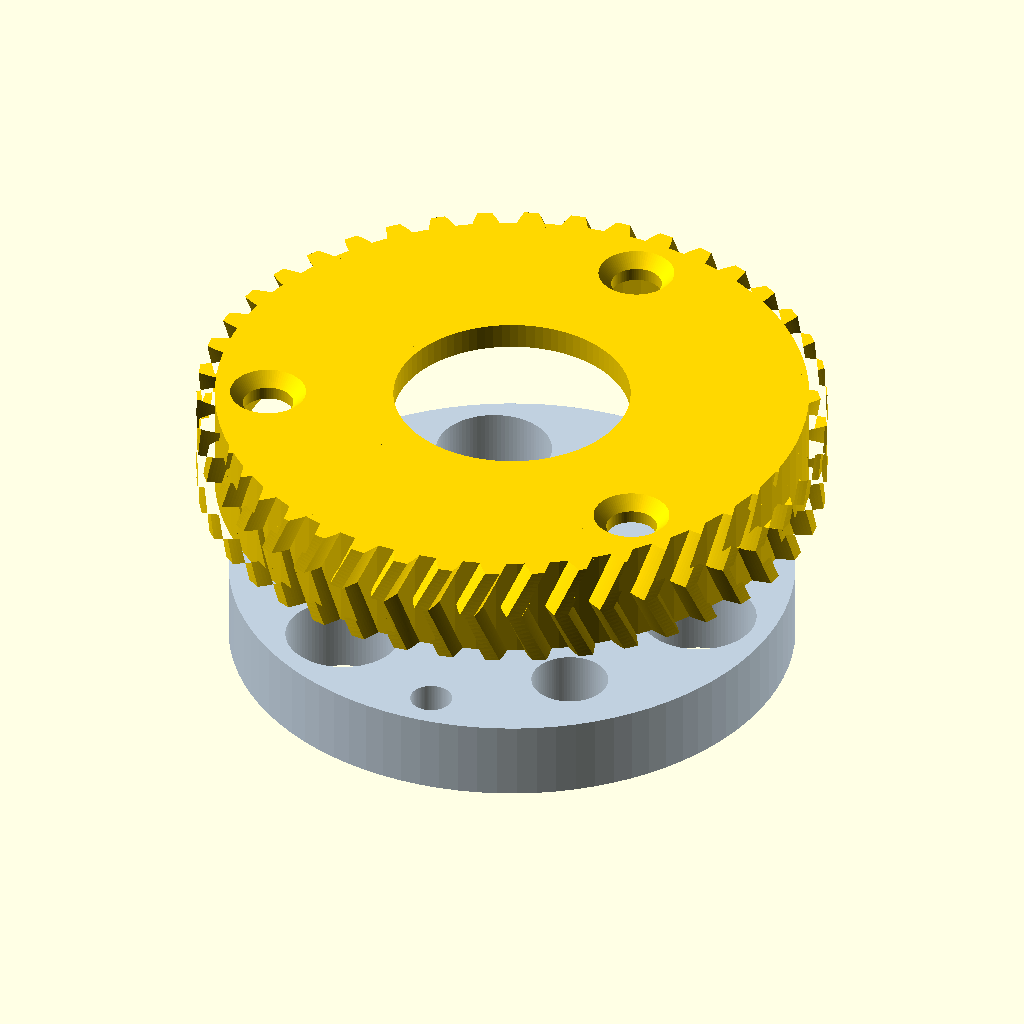
Cell 1 — every parameter at its default value.
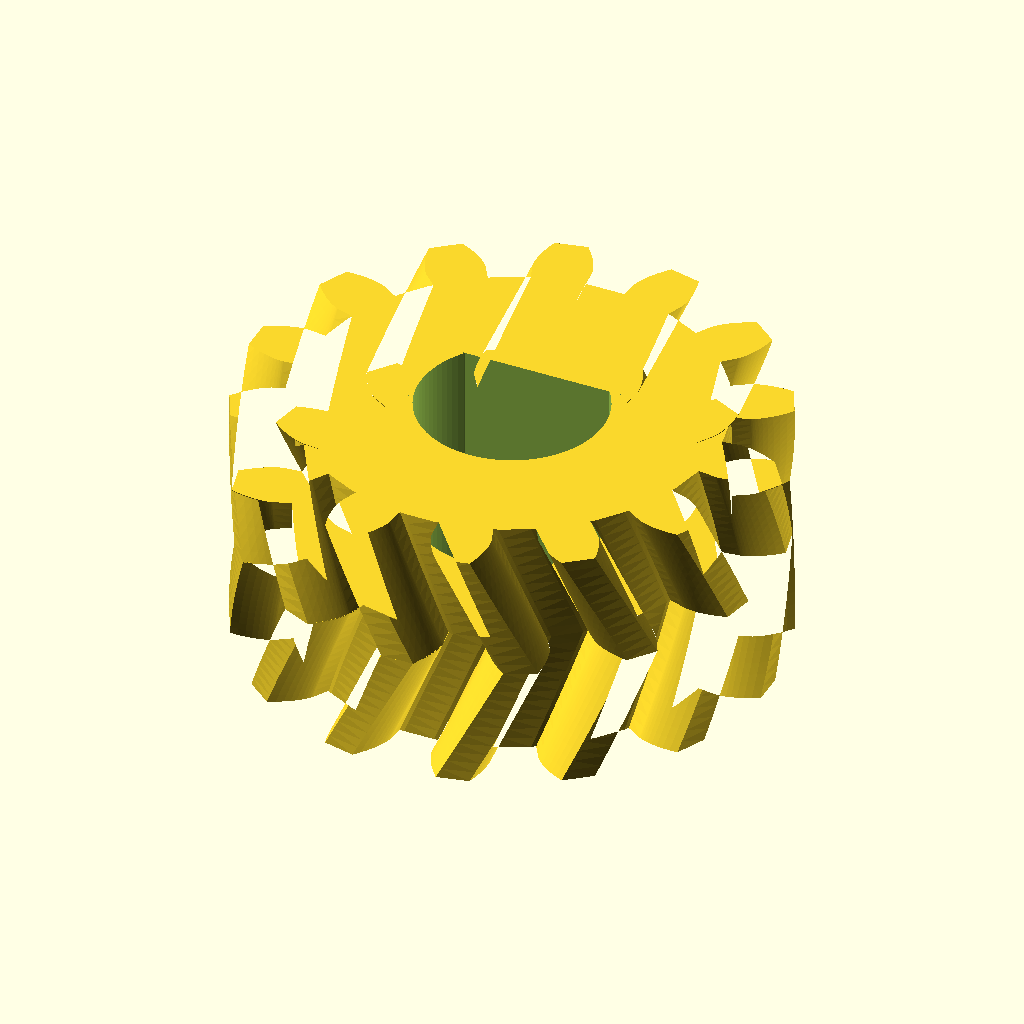
Cell 2: view_mode = 4 (everything else at default).
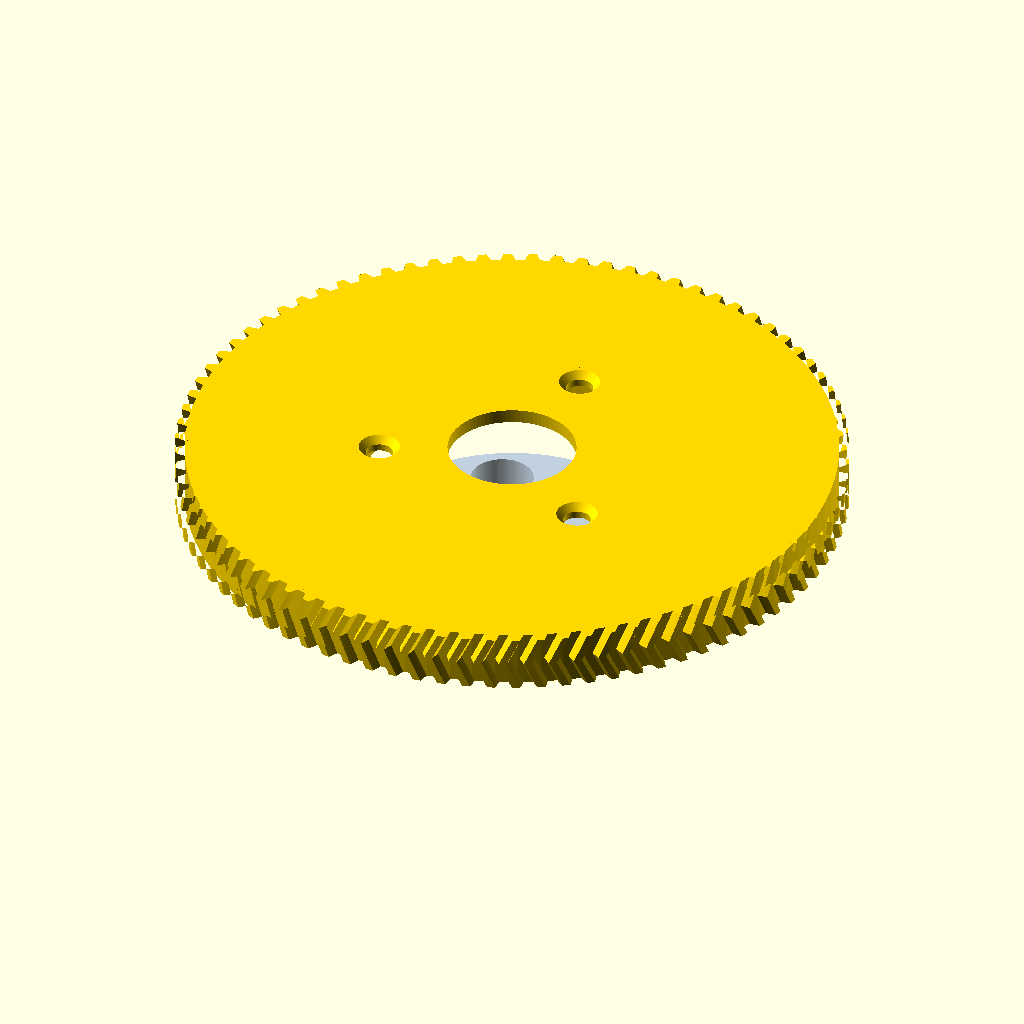
Cell 3 — z_ring set to 84, the other parameters unchanged.
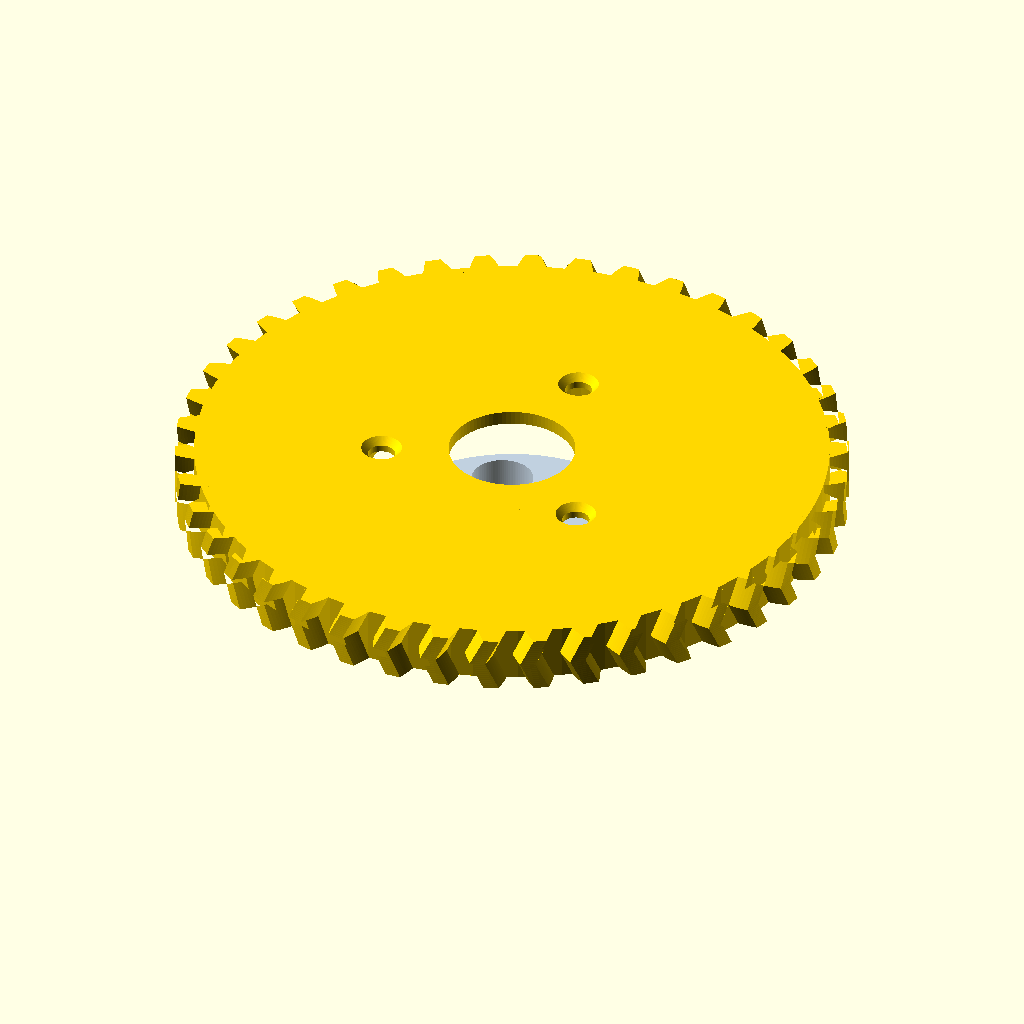
Cell 4: m_outer = 2.2 (everything else at default).
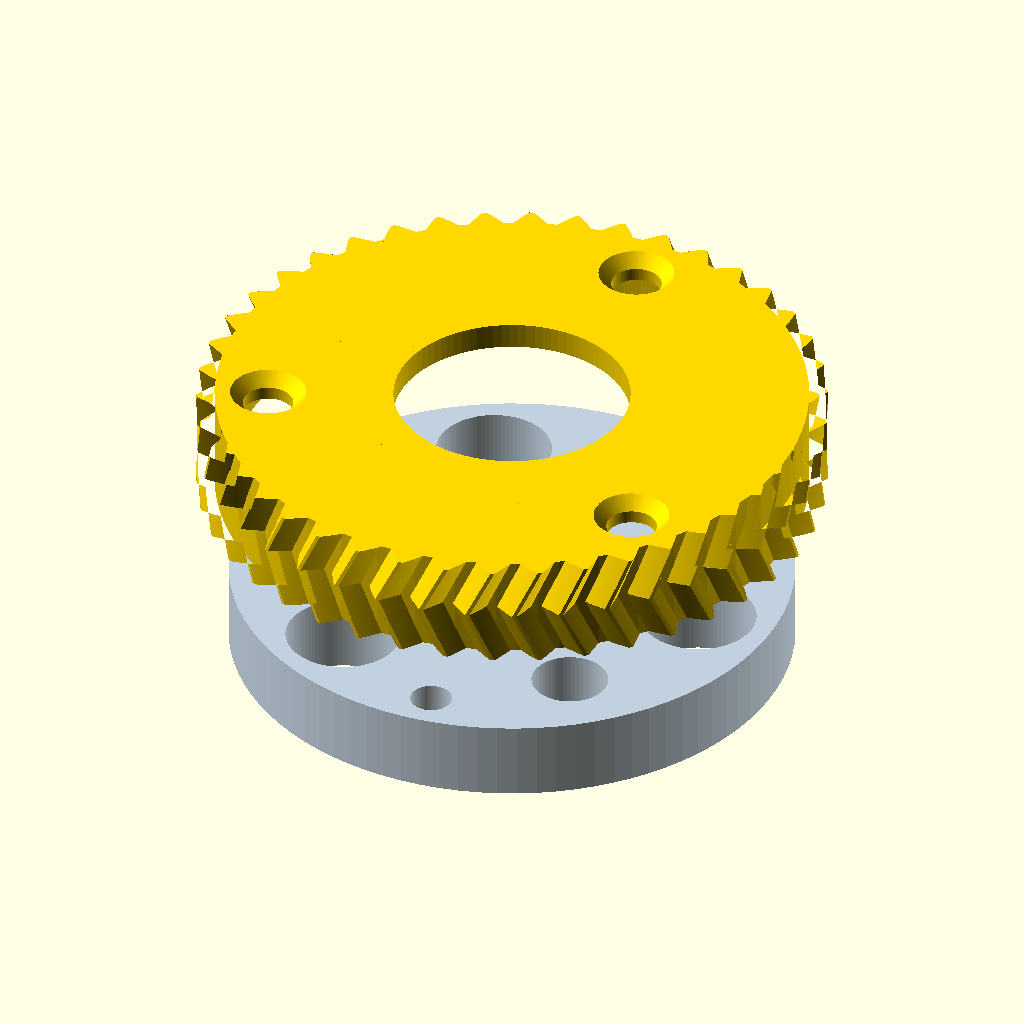
Cell 5: the same model with alpha = 40.
All cells are drawn from the same view direction (rotation 55°, 0°, 25°, orthographic, colour scheme Cornfield), but the view is re-fitted for each cell, so position and scale can differ between cells as well as the parameter.
Source of the model, Gear Shevron Ring.scad:
// ============================================================================
// КАПСУЛОВАН КОМПАКТЕН ШЕВРОНЕН ЗЪБЕН ВЕНЕЦ (Z=42, m=1.1, С УСИЛЕНА ОСНОВА)
// ============================================================================

$fn = 90;

/* [Избор на изглед / Експорт] */
// 0 = Сглобка: Венец + Фланец + Шевронен пиньон Z=14
// 1 = 1/2 Разрез през ушичката и отвора М3.5
// 2 = Разглобен изглед
// 3 = ВЕНЕЦ ЗА ПЕЧАТ (плосък от двете страни, 0% съпорти)
// 4 = ПИНЬОН Z=14 ЗА ПЕЧАТ
view_mode = 2;

/* [Параметри] */
z_ring          = 42;    // 42 зъба при модул 1.1 (делителен Ø46.2 mm, външен Ø48.6 mm)
z_pinion        = 14;    // Задвижващ пиньон Z=14 (точно 3:1)
m_outer         = 1.1;   // Модул 1.1 за външен диаметър под 50 мм
alpha           = 20;    // Ъгъл на профила (20°)
beta            = 25;    // Ъгъл на наклона на шевронните зъби (25°)
x_ring          = 0.0;
ha_fac          = 0.75;  // Леко намалена височина на главата за перфектен печат
hf_fac          = 1.00;  // Коефициент за дълбочината на корена

flange_od       = 43.00;
flange_thick    = 6.00;
pocket_d        = 42.95; // Точен диаметър на леглото за фланеца (непроменен)
pocket_depth    = 6.00;

ring_total_h    = 8.00;  // Обща ширина на венеца и зъбите = 8.0 mm
lip_thick       = ring_total_h - pocket_depth; // 2.00 mm
shaft_cap_d     = 18; // Диаметър на централния отвор в капсуловащия праг
lug_r_hole      = 18.50;
lug_od          = 7.00;
m35_hole_d      = 3.85;
pair_angle      = 48.68;

r_p_ring        = (m_outer * z_ring) / 2;   // 23.10 mm
r_p_pinion      = (m_outer * z_pinion) / 2; // 7.70 mm
center_dist     = r_p_ring + r_p_pinion;    // 30.80 mm междуосово разстояние

// ============================================================================
// ИЗГЛЕДИ
// ============================================================================

if (view_mode == 0) {
    color("Gold") bevel_ring_m35_lugs();
    color("LightSteelBlue", 0.65) flange_reference();
    color("Crimson")
    translate([0, -center_dist, 0])
    rotate([0, 0, 180 / z_pinion])
        bevel_pinion_z14();
}
else if (view_mode == 1) {
    rot_cut = -(pair_angle/2 + 60);
    difference() {
        rotate([0, 0, rot_cut]) {
            color("Gold") bevel_ring_m35_lugs();
            color("LightSteelBlue", 0.8) flange_reference();
        }
        translate([-50, -50, -10])
            cube([100, 50, 40]);
    }
}
else if (view_mode == 2) {
    color("Gold") translate([0, 0, 14]) bevel_ring_m35_lugs();
    color("LightSteelBlue", 0.8) flange_reference();
}
else if (view_mode == 3) {
    // Готов за печат: обърнат с ушичките към леглото (Z=0), без съпорти
    translate([0, 0, ring_total_h])
    rotate([180, 0, 0])
        bevel_ring_m35_lugs();
}
else if (view_mode == 4) {
    bevel_pinion_z14();
}

// ============================================================================
// МОДУЛИ
// ============================================================================

module bevel_ring_m35_lugs() {
    r_root_base = (r_p_ring - m_outer * hf_fac) + (m_outer * 0.5);

    difference() {
        union() {
            // 1. Усилен солиден основен цилиндър (hub) под зъбите
            cylinder(r = r_root_base, h = ring_total_h);

            // 2. Шевронен зъбен венец (ширина 8.0 mm, модул 1.1, Z=42)
            herringbone_gear_body(z = z_ring, mod = m_outer, x = x_ring, h = ring_total_h, hand = 1);

            // 3. Три ушички с широк затварящ праг (капсуловащ валовете)
            for (i = [0 : 2]) {
                rotate([0, 0, i * 120 + pair_angle/2 + 60])
                translate([0, 0, pocket_depth])
                linear_extrude(height = lip_thick)
                    lug_2d_shape();
            }
        }

        // Легло за фланеца Ø42.95 mm (дълбочина 6.0 mm) - напълно гарантирано свободен отвор
        translate([0, 0, -0.1])
            cylinder(d = pocket_d, h = pocket_depth + 0.1);

        // Водеща фаска на входа на леглото
        translate([0, 0, -0.05])
            cylinder(d1 = pocket_d + 0.8, d2 = pocket_d, h = 0.55);

        // Широк вътрешен праг (капсуловащ отворите на валовете, оставя централен отвор)
        translate([0, 0, pocket_depth - 0.1])
            cylinder(d = shaft_cap_d, h = lip_thick + 0.5);

        // Проходни отвори Ø3.85 mm за винтове М3.5 (на R = 18.5 mm) + конусна фаска за главата на винта
        for (i = [0 : 2]) {
            rotate([0, 0, i * 120 + pair_angle/2 + 60])
            translate([lug_r_hole, 0, pocket_depth - 1.0]) {
                cylinder(d = m35_hole_d, h = lip_thick + 2.0);
                translate([0, 0, lip_thick + 1.0 - 1.0])
                    cylinder(d1 = m35_hole_d, d2 = m35_hole_d + 2.0, h = 1.05);
            }
        }
    }
}

module lug_2d_shape() {
    hull() {
        translate([lug_r_hole, 0])
            circle(d = lug_od);
        translate([11.0, 0])
            circle(d = 14.0);
    }
}

module bevel_pinion_z14() {
    difference() {
        // Шевронен пиньон Z=14 с обратна спирала (hand = -1)
        herringbone_gear_body(z = z_pinion, mod = m_outer, x = 0.0, h = ring_total_h, hand = -1);

        // D-отвор Ø6.0 mm за вала
        translate([0, 0, -1.0])
            intersection() {
                cylinder(d = 6.0, h = ring_total_h + 2.0);
                translate([-3.0, -3.0, 0])
                    cube([6.0, 4.8, ring_total_h + 2.0]);
            }
    }
}

// Модул за генериране на двоен спирален (шевронен) венец
module herringbone_gear_body(z, mod, x, h, hand = 1) {
    r_p    = (mod * z) / 2;
    half_h = h / 2;
    twist  = hand * (half_h * tan(beta) / r_p) * (180 / PI);

    union() {
        // Долна половина
        linear_extrude(height = half_h + 0.02, twist = twist, slices = 12)
            gear_2d_profile(z, mod, x);

        // Горна половина
        translate([0, 0, half_h])
        rotate([0, 0, -twist])
        linear_extrude(height = half_h, twist = -twist, slices = 12)
            gear_2d_profile(z, mod, x);
    }
}

module gear_2d_profile(z, mod, x) {
    r_p = (mod * z) / 2;
    r_b = r_p * cos(alpha);
    r_a = r_p + mod * (ha_fac + x);
    r_d = r_p - mod * (hf_fac - x);
    union() {
        circle(r = r_d + 0.05, $fn = z * 3);
        for (i = [0 : z - 1]) {
            rotate([0, 0, i * 360 / z])
                single_tooth_2d(z, mod, x, r_p, r_b, r_a, r_d);
        }
    }
}

module single_tooth_2d(z, mod, x, r_p, r_b, r_a, r_d) {
    steps = 10;
    t_max = sqrt(pow(r_a / r_b, 2) - 1);
    t_min = (r_d > r_b) ? sqrt(pow(r_d / r_b, 2) - 1) : 0;
    t_p   = sqrt(pow(r_p / r_b, 2) - 1);
    inv_p = (t_p * 180 / PI) - atan(t_p);
    s_ang = (180 / z) + (360 * x * tan(alpha) / (PI * z));
    off   = (s_ang / 2) + inv_p;

    inv_pts = [
        for (i = [0 : steps])
            let (t = t_min + i * (t_max - t_min) / steps)
            let (r = r_b * sqrt(1 + t * t))
            let (th = (t * 180 / PI) - atan(t))
            [r * cos(off - th), r * sin(off - th)]
    ];
    mir_pts = [
        for (i = [steps : -1 : 0])
            [inv_pts[i][0], -inv_pts[i][1]]
    ];
    polygon(concat([[0, 0]], inv_pts, mir_pts));
}

module flange_reference() {
    rotate([180, 0, 0])
    difference() {
        translate([0, 0, -flange_thick])
            cylinder(d = flange_od, h = flange_thick);

        translate([0, 0, -4.2])
            cylinder(d = 14.88, h = 4.3);
        translate([0, 0, -flange_thick - 0.5])
            cylinder(d = 11.4, h = 2.5);

        for (i = [0 : 2]) {
            rotate([0, 0, i * 120])
            translate([15.61, 0, -flange_thick - 0.5])
                cylinder(d = 8.80, h = flange_thick + 1.0);

            rotate([0, 0, i * 120 + pair_angle])
            translate([15.61, 0, -flange_thick - 0.5])
                cylinder(d = 5.84, h = flange_thick + 1.0);

            // Отворите М3.5 на R = 18.5 mm
            rotate([0, 0, i * 120 + pair_angle/2 + 60])
            translate([lug_r_hole, 0, -flange_thick - 0.5])
                cylinder(d = 3.20, h = flange_thick + 1.0);
        }
    }
}
Parameter table extracted from the source (name, type, default, range or options):
view_mode: number, default 2
z_ring: number, default 42
z_pinion: number, default 14
m_outer: number, default 1.1
alpha: number, default 20
beta: number, default 25
x_ring: number, default 0
ha_fac: number, default 0.75
hf_fac: number, default 1
flange_od: number, default 43
flange_thick: number, default 6
pocket_d: number, default 42.95
pocket_depth: number, default 6
ring_total_h: number, default 8
shaft_cap_d: number, default 18
lug_r_hole: number, default 18.5
lug_od: number, default 7
m35_hole_d: number, default 3.85
pair_angle: number, default 48.68
